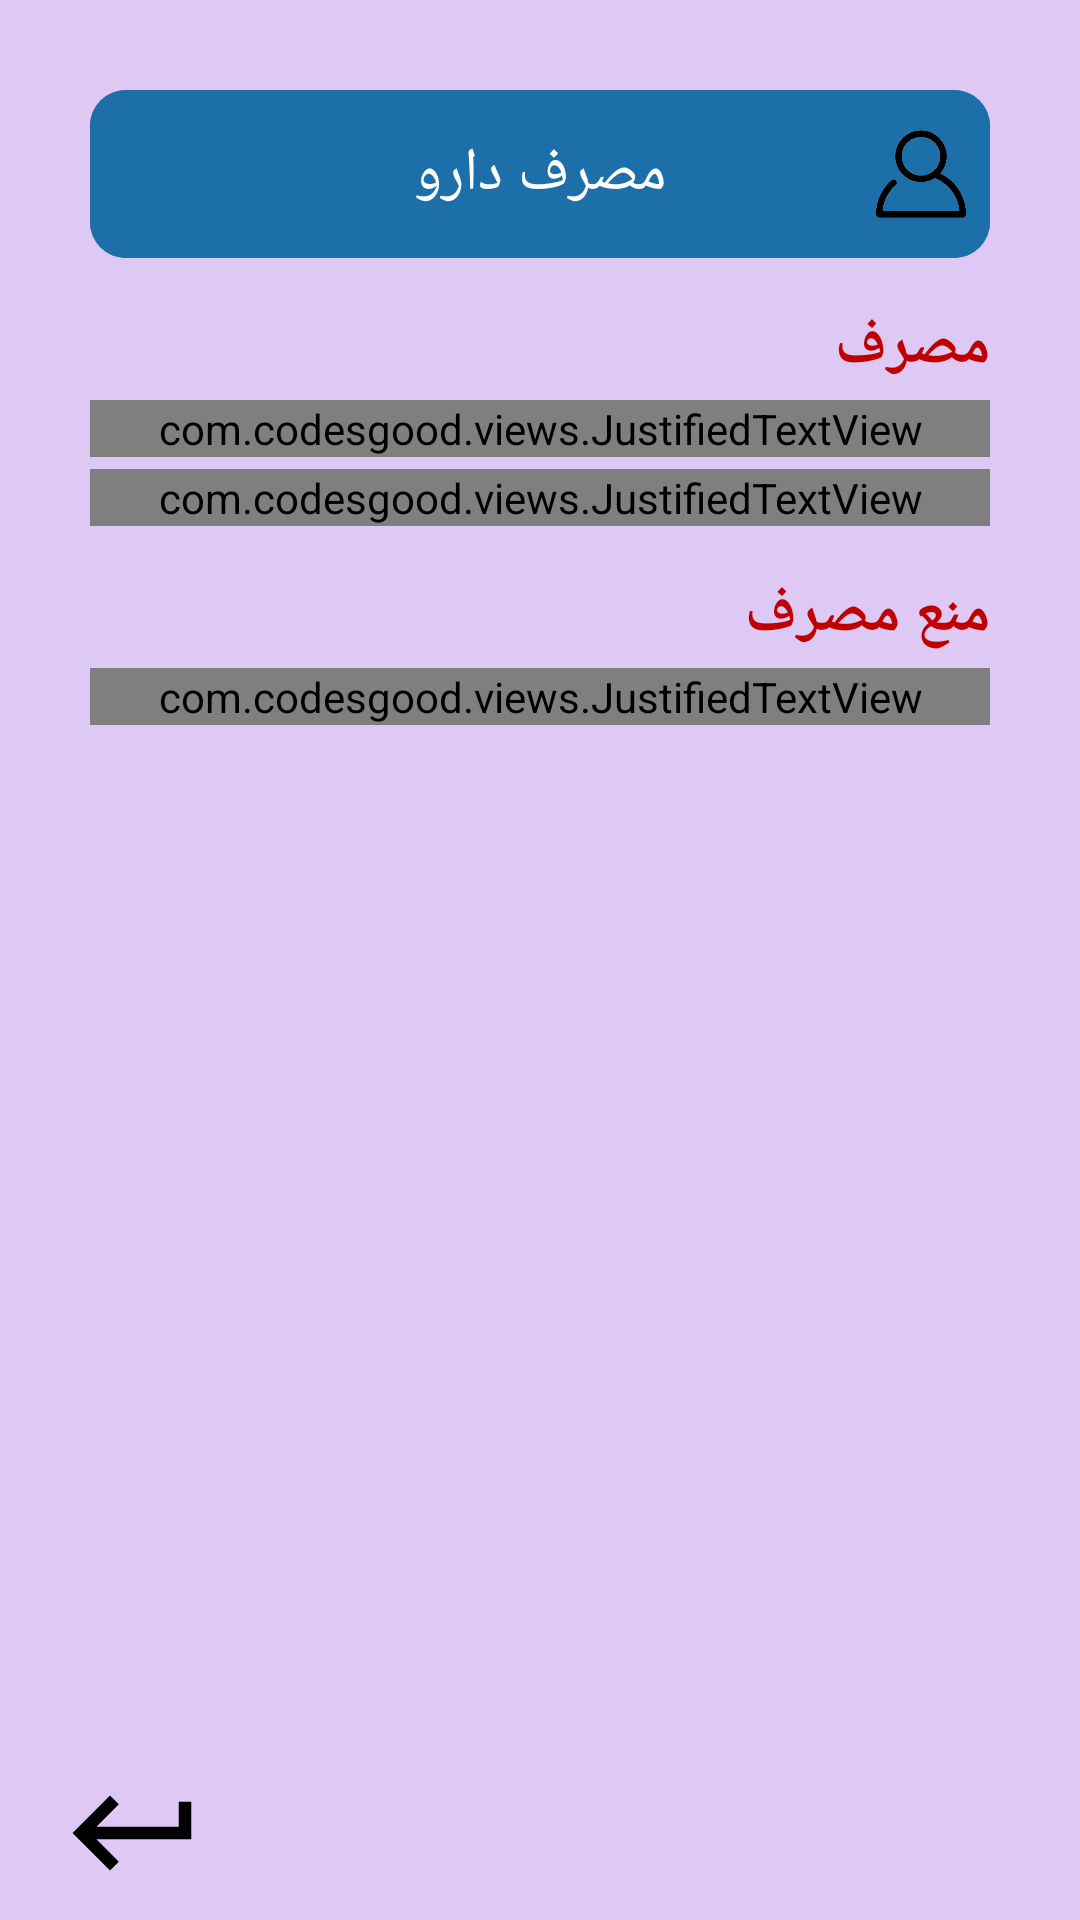

Android layout source for this screen:
<!-- AndroidManifest.xml: application theme Theme.Kidney -->
<!-- res/layout/activity_medication_care_in_home.xml -->
<?xml version="1.0" encoding="utf-8"?>
<ScrollView xmlns:android="http://schemas.android.com/apk/res/android"
    xmlns:tools="http://schemas.android.com/tools"
    android:layout_width="match_parent"
    android:layout_height="match_parent"
    android:background="@color/purple_200"
    android:fillViewport="true"
    tools:context=".MedicationCareInHomeActivity">





    <RelativeLayout
        android:id="@+id/parent"
        android:layout_width="match_parent"
        android:layout_height="match_parent"
        tools:ignore="ScrollViewSize">


        <LinearLayout
            android:id="@+id/allTxt"
            android:layout_width="match_parent"
            android:layout_height="wrap_content"
            android:orientation="vertical"
            android:paddingStart="30dp"
            android:paddingTop="30dp"
            android:paddingEnd="30dp">

            <com.google.android.material.appbar.AppBarLayout
                android:id="@+id/appBar"
                android:layout_width="match_parent"
                android:layout_height="?actionBarSize"
                android:background="@drawable/bg_app_bar">

                <RelativeLayout
                    android:layout_width="match_parent"
                    android:layout_height="match_parent"
                    android:background="@drawable/bg_app_bar">

                    <ImageView
                        android:id="@+id/img_appBar"
                        android:layout_width="30dp"
                        android:layout_height="30dp"
                        android:layout_alignParentEnd="true"
                        android:layout_centerVertical="true"
                        android:layout_marginEnd="8dp"
                        android:src="@drawable/login"
                        tools:ignore="ContentDescription"
                        android:layout_marginRight="8dp"
                        android:layout_alignParentRight="true" />

                    <TextView
                        android:layout_width="wrap_content"
                        android:layout_height="wrap_content"
                        android:layout_centerHorizontal="true"
                        android:layout_centerVertical="true"
                        android:layout_marginEnd="12dp"
                        android:text="@string/medication"
                        android:textColor="@color/white"
                        android:textSize="20sp"
                        tools:ignore="RelativeOverlap"
                        android:layout_marginRight="12dp" />


                </RelativeLayout>


            </com.google.android.material.appbar.AppBarLayout>

            <LinearLayout
                android:id="@+id/firstTitle"
                android:layout_width="match_parent"
                android:layout_height="wrap_content"
                android:layout_marginTop="16dp"
                android:gravity="end"
                android:orientation="vertical">


                <TextView
                    android:layout_width="wrap_content"
                    android:layout_height="wrap_content"
                    android:fontFamily="@font/iranian_sans"
                    android:text="مصرف"
                    android:textColor="@color/red"
                    android:textSize="20sp"
                    android:textStyle="bold"
                    tools:ignore="HardcodedText" />

                <com.codesgood.views.JustifiedTextView
                    android:layout_width="match_parent"
                    android:layout_height="wrap_content"
                    android:layout_marginTop="4dp"
                    android:fontFamily="@font/iranian_sans"
                    android:justificationMode="inter_word"
                    android:layoutDirection="rtl"
                    android:lineSpacingExtra="7dp"
                    android:paddingStart="8dp"
                    android:text="دارودرمانی: پزشک برای درمان بیماری‌های کلیه یا داروهای بازدارنده آنزیم مبدل آنژیوتانسین (ACE) مانند لیزینوپریل (Lisinopril) و رامیپریل (Ramipril) یا مسدودکننده‌های گیرنده آنژیوتانسین (ARBs) مانند ایربسارتان (irbesartan) و اولمزارتان (olmesartan) را تجویز می‌کند. این‌ها داروهای فشارخون هستند که می‌توانند روند پیشرفت بیماری کلیه را کند کنند. پزشک ممکن است این داروها را برای حفظ عملکرد کلیه، حتی اگر فشارخون بالا نداشته باشید، تجویز کند."
                    android:textColor="@color/light_black"
                    android:textSize="14sp"
                    tools:ignore="HardcodedText,RtlSymmetry,UnusedAttribute"
                    android:paddingLeft="8dp" />
                <com.codesgood.views.JustifiedTextView
                    android:layout_width="match_parent"
                    android:layout_height="wrap_content"
                    android:layout_marginTop="4dp"
                    android:fontFamily="@font/iranian_sans"
                    android:justificationMode="inter_word"
                    android:layoutDirection="rtl"
                    android:lineSpacingExtra="7dp"
                    android:paddingStart="8dp"
                    android:text="همچنین، ممکن است پزشک برای شما داروهای کلسترول مانند سیمواستاتین (simvastatin) را تجویز کند. این داروها می‌توانند سطح کلسترول خون را کاهش دهند و به حفظ سلامت کلیه کمک کنند. بسته به علائم شما، پزشک همچنین ممکن است داروهایی برای تسکین تورم و درمان کم‌خونی تجویز کند."
                    android:textColor="@color/light_black"
                    android:textSize="14sp"
                    tools:ignore="HardcodedText,RtlSymmetry,UnusedAttribute"
                    android:paddingLeft="8dp" />


            </LinearLayout>

            <LinearLayout
                android:id="@+id/title2"
                android:layout_width="match_parent"
                android:layout_height="wrap_content"
                android:layout_marginTop="16dp"
                android:gravity="end"
                android:orientation="vertical">


                <TextView
                    android:layout_width="wrap_content"
                    android:layout_height="wrap_content"
                    android:fontFamily="@font/iranian_sans"
                    android:text="منع مصرف"
                    android:textColor="@color/red"
                    android:textSize="20sp"
                    android:textStyle="bold"
                    tools:ignore="HardcodedText" />

                <com.codesgood.views.JustifiedTextView
                    android:layout_width="match_parent"
                    android:layout_height="wrap_content"
                    android:layout_marginTop="4dp"
                    android:fontFamily="@font/iranian_sans"
                    android:justificationMode="inter_word"
                    android:layoutDirection="rtl"
                    android:lineSpacingExtra="7dp"
                    android:paddingStart="8dp"
                    android:text=" از مصرف خودسر دارو جدا پرهیز شود. در صورت ابتلا به سایر بیماری ها و مصرف دارو های مربوط به سایر بیماری ها حتما مشکلات کلیه های خود را با پزشک در میان بگذارید که از تداخلات دارویی، عوارض احتمالی و مشکلات بعدی ناشی از مصرف دارو جلوگیری شود."
                    android:textColor="@color/light_black"
                    android:textSize="14sp"
                    tools:ignore="HardcodedText,RtlSymmetry,UnusedAttribute"
                    android:paddingLeft="8dp" />



            </LinearLayout>


        </LinearLayout>


        <RelativeLayout
            android:layout_width="match_parent"
            android:layout_height="wrap_content"
            android:layout_below="@id/allTxt"
            android:layout_alignParentBottom="true"
            android:layout_centerHorizontal="true">

            <ImageView
                android:id="@+id/back"
                android:layout_width="wrap_content"
                android:layout_height="wrap_content"
                android:layout_alignParentStart="true"
                android:layout_alignParentBottom="true"
                android:layout_gravity="start"
                android:layout_marginStart="20dp"
                android:layout_marginBottom="4dp"
                android:src="@drawable/ic_baseline_keyboard_return_24"
                android:tint="@color/black"
                tools:ignore="ContentDescription"
                android:layout_marginLeft="20dp"
                android:layout_alignParentLeft="true" />

            <ImageView
                android:id="@+id/home"
                android:layout_width="wrap_content"
                android:layout_height="wrap_content"
                android:layout_alignParentBottom="true"
                android:layout_centerHorizontal="true"
                android:layout_gravity="center"
                android:layout_marginBottom="4dp"
                android:src="@drawable/ic_baseline_home_24"
                android:tint="@color/black"
                tools:ignore="ContentDescription" />


        </RelativeLayout>

    </RelativeLayout>

</ScrollView>
<!-- resources referenced by this layout -->
<resources>
  <color name="black">#FF000000</color>
  <color name="light_black">#323232</color>
  <color name="purple_200">#DDC9F3</color>
  <color name="red">#C00000</color>
  <color name="white">#FFFFFFFF</color>
  <!-- drawable bg_app_bar (drawable) -->
  <?xml version="1.0" encoding="utf-8"?>
  <shape xmlns:android="http://schemas.android.com/apk/res/android">
  
  
      <solid android:color="@color/appBar" />
      <corners android:radius="12dp" />
  
  
  </shape>
  <!-- drawable ic_baseline_keyboard_return_24 (drawable) -->
  <vector android:height="50dp" android:tint="?attr/colorControlNormal"
      android:viewportHeight="24" android:viewportWidth="24"
      android:width="50dp" xmlns:android="http://schemas.android.com/apk/res/android">
      <path android:fillColor="@android:color/white" android:pathData="M19,7v4H5.83l3.58,-3.59L8,6l-6,6 6,6 1.41,-1.41L5.83,13H21V7z"/>
  </vector>
  <!-- drawable login: png bitmap (drawable, 17090 bytes) -->
  <string name="medication">مصرف دارو</string>
  <style name="Theme.Kidney" parent="Theme.MaterialComponents.DayNight.NoActionBar">
          
          <item name="colorPrimary">@color/purple_200</item>
          <item name="colorPrimaryVariant">@color/purple_700</item>
          <item name="colorOnPrimary">@color/black</item>
          
          <item name="colorSecondary">@color/teal_200</item>
          <item name="colorSecondaryVariant">@color/teal_200</item>
          <item name="colorOnSecondary">@color/black</item>
          
          <item name="android:statusBarColor" tools:targetApi="l">?attr/colorPrimaryVariant</item>
          
      </style>
  <color name="appBar">#1d6fa9</color>
  <color name="purple_700">#FF3700B3</color>
  <color name="teal_200">#FF03DAC5</color>
</resources>
